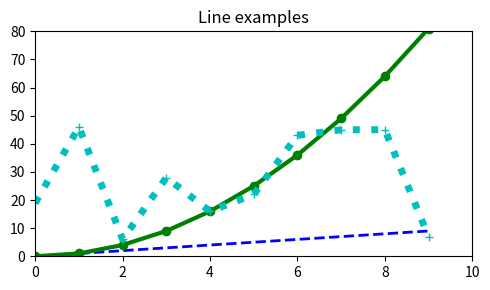

This figure's Python source:
import matplotlib.pyplot as plt
import numpy as np

x = np.arange(10)
y1 = np.arange(10)
y2 = np.arange(10)**2
y3 = np.random.choice(50, size=10)

plt.figure(figsize=(5,3))           #그림 객체 생성 - 그래프 크기(단위 inch)
plt.plot(x,y1,'--b',linewidth=2)    #선 스타일 지정 - 파란색, 파선
plt.plot(x,y2,'go-',linewidth=3)    #녹색, 원 마크 실선
plt.plot(x,y3,'c+:',linewidth=5)    #청록색, +마크, 점선

plt.title("Line examples")  #그래프 제목
plt.axis([0,10,0,80])   #축 범위
plt.tight_layout()
plt.savefig(fname="sample.png", dpi=300)    #그림 저장
plt.show()  #윈도우 표시